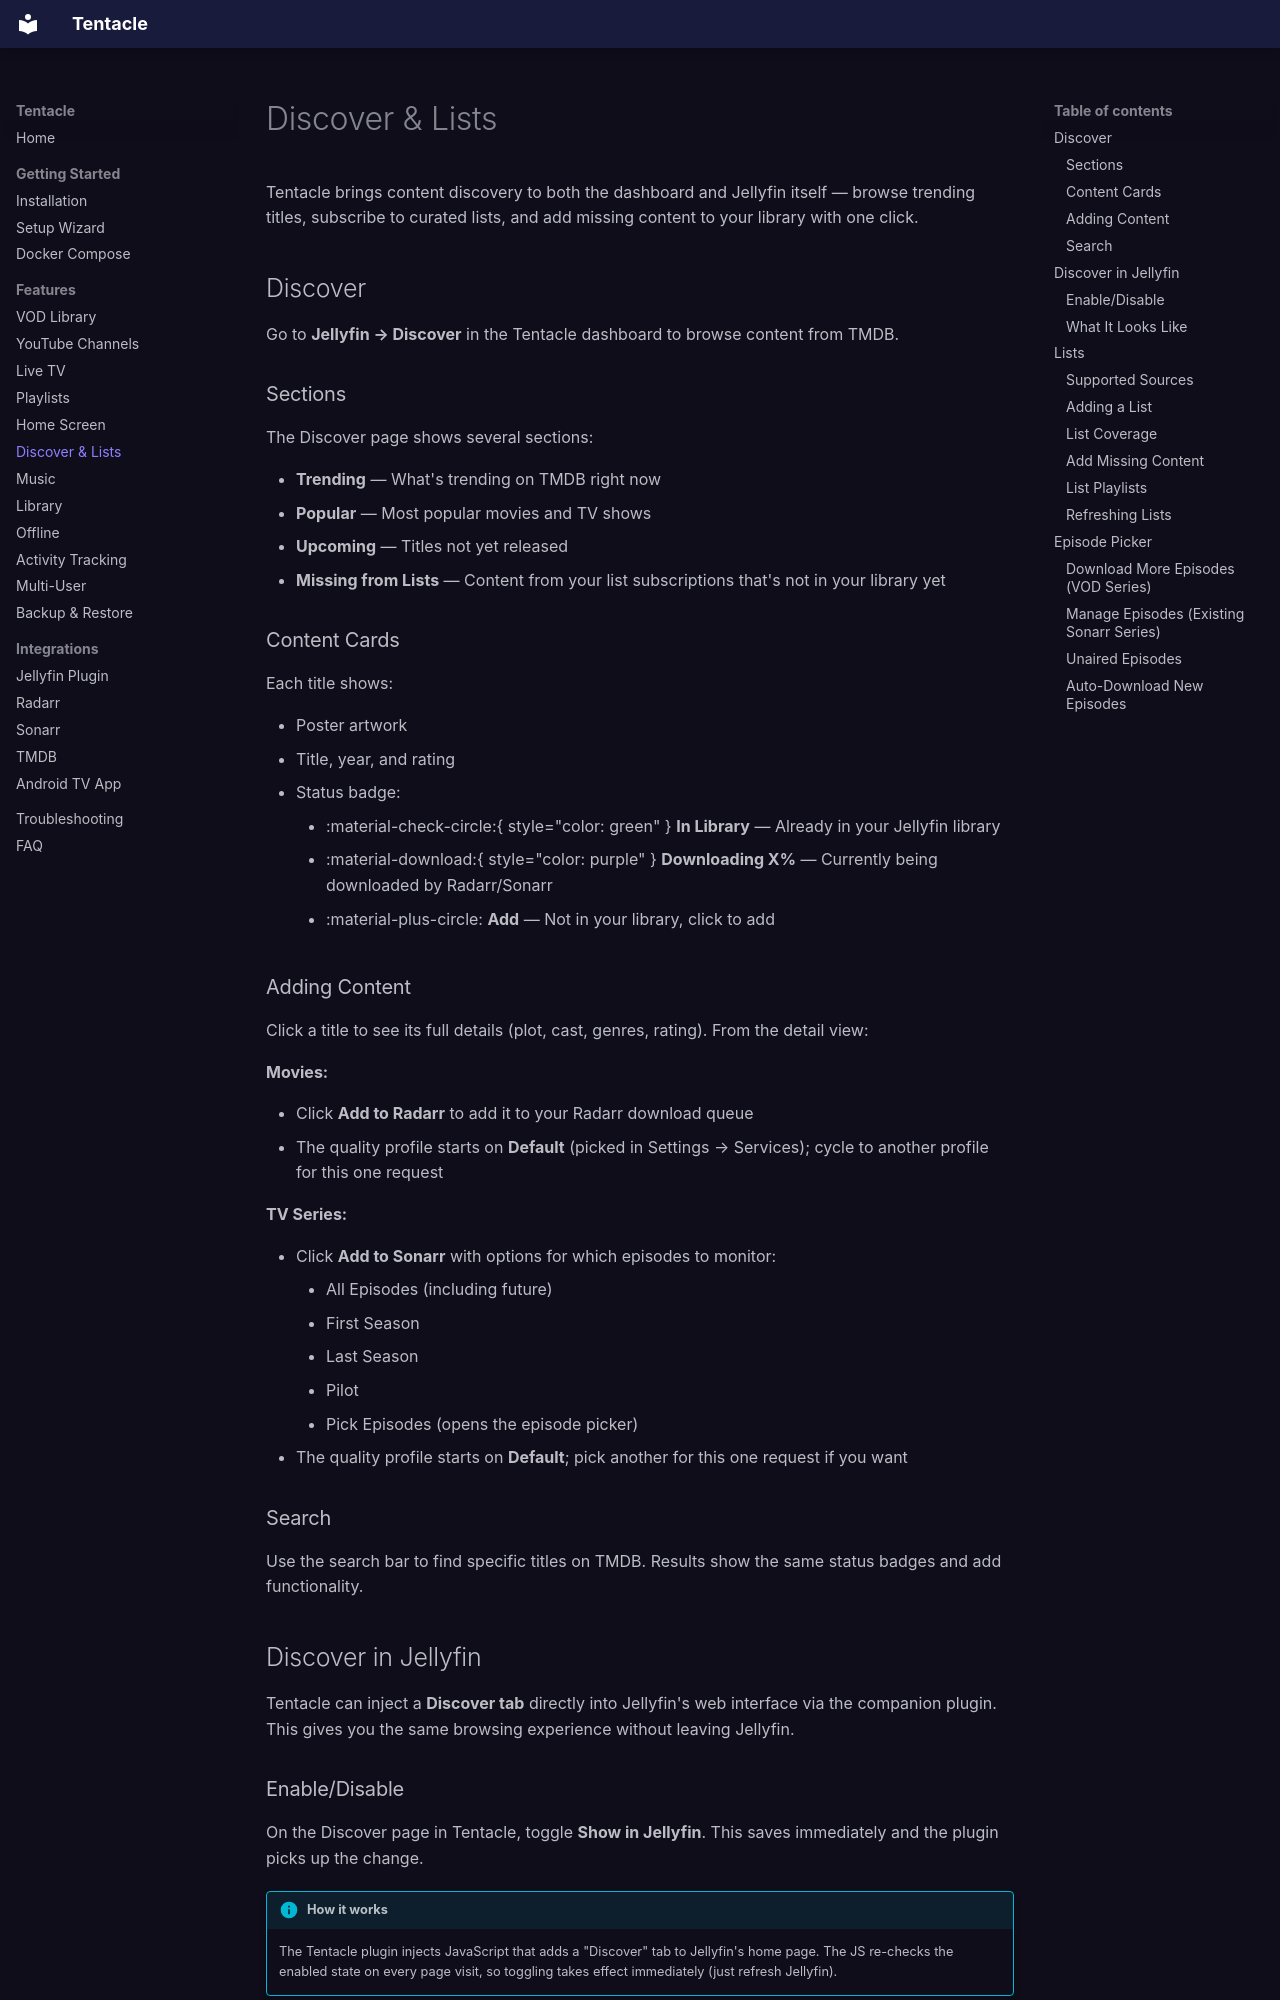

repository: lucas-romanenko/jellyfin-tentacle · page: features/discover-and-lists/index.html · generator: mkdocs

# Discover & Lists

Tentacle brings content discovery to both the dashboard and Jellyfin itself — browse trending titles, subscribe to curated lists, and add missing content to your library with one click.

## Discover

Go to **Jellyfin → Discover** in the Tentacle dashboard to browse content from TMDB.

### Sections

The Discover page shows several sections:

- **Trending** — What's trending on TMDB right now
- **Popular** — Most popular movies and TV shows
- **Upcoming** — Titles not yet released
- **Missing from Lists** — Content from your list subscriptions that's not in your library yet

### Content Cards

Each title shows:

- Poster artwork
- Title, year, and rating
- Status badge:
    - :material-check-circle:{ style="color: green" } **In Library** — Already in your Jellyfin library
    - :material-download:{ style="color: purple" } **Downloading X%** — Currently being downloaded by Radarr/Sonarr
    - :material-plus-circle: **Add** — Not in your library, click to add

### Adding Content

Click a title to see its full details (plot, cast, genres, rating). From the detail view:

**Movies:**

- Click **Add to Radarr** to add it to your Radarr download queue
- The quality profile starts on **Default** (picked in Settings → Services); cycle to another profile for this one request

**TV Series:**

- Click **Add to Sonarr** with options for which episodes to monitor:
    - All Episodes (including future)
    - First Season
    - Last Season
    - Pilot
    - Pick Episodes (opens the episode picker)
- The quality profile starts on **Default**; pick another for this one request if you want

### Search

Use the search bar to find specific titles on TMDB. Results show the same status badges and add functionality.

## Discover in Jellyfin

Tentacle can inject a **Discover tab** directly into Jellyfin's web interface via the companion plugin. This gives you the same browsing experience without leaving Jellyfin.

### Enable/Disable

On the Discover page in Tentacle, toggle **Show in Jellyfin**. This saves immediately and the plugin picks up the change.

!!! info "How it works"
    The Tentacle plugin injects JavaScript that adds a "Discover" tab to Jellyfin's home page. The JS re-checks the enabled state on every page visit, so toggling takes effect immediately (just refresh Jellyfin).
